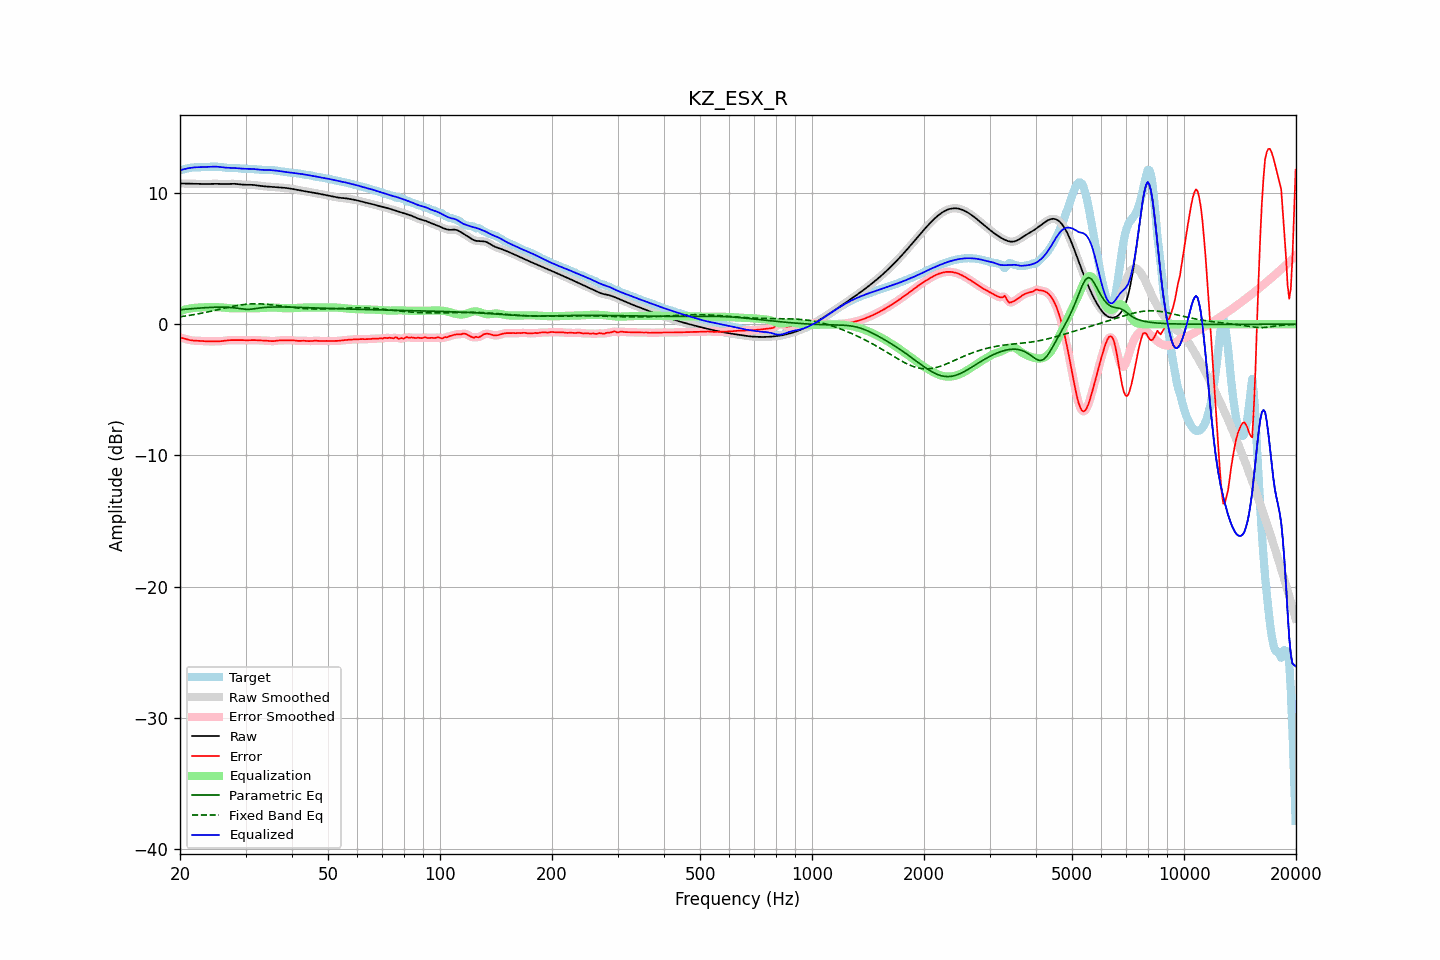

The data file committed next to this chart (first rows):
frequency, raw, error, smoothed, error_smoothed, equalization, parametric_eq, fixed_band_eq, equalized_raw, equalized_smoothed, target
20.00, 10.73, -1.01, 10.73, -1.01, 1.00, 1.10, 0.57, 11.73, 11.73, 11.74
20.20, 10.73, -1.04, 10.73, -1.04, 1.04, 1.11, 0.59, 11.77, 11.77, 11.76
20.40, 10.72, -1.07, 10.72, -1.07, 1.08, 1.13, 0.60, 11.80, 11.80, 11.79
20.61, 10.72, -1.10, 10.72, -1.10, 1.11, 1.14, 0.62, 11.83, 11.83, 11.82
20.81, 10.72, -1.14, 10.72, -1.14, 1.14, 1.15, 0.64, 11.86, 11.86, 11.86
21.02, 10.71, -1.18, 10.71, -1.18, 1.17, 1.16, 0.66, 11.88, 11.88, 11.89
21.23, 10.71, -1.21, 10.71, -1.21, 1.20, 1.17, 0.68, 11.91, 11.91, 11.92
21.44, 10.71, -1.23, 10.71, -1.23, 1.22, 1.18, 0.70, 11.93, 11.93, 11.94
21.66, 10.71, -1.24, 10.71, -1.24, 1.24, 1.19, 0.72, 11.94, 11.94, 11.95
21.87, 10.70, -1.25, 10.70, -1.25, 1.25, 1.20, 0.74, 11.95, 11.95, 11.96
22.09, 10.70, -1.26, 10.70, -1.26, 1.26, 1.21, 0.76, 11.96, 11.96, 11.96
22.31, 10.70, -1.26, 10.70, -1.26, 1.27, 1.22, 0.79, 11.97, 11.97, 11.96
22.54, 10.69, -1.27, 10.69, -1.27, 1.27, 1.23, 0.81, 11.97, 11.97, 11.96
22.76, 10.69, -1.27, 10.69, -1.27, 1.28, 1.24, 0.83, 11.97, 11.97, 11.97
22.99, 10.69, -1.28, 10.69, -1.28, 1.29, 1.25, 0.86, 11.97, 11.97, 11.97
23.22, 10.69, -1.29, 10.69, -1.29, 1.29, 1.26, 0.88, 11.98, 11.98, 11.98
23.45, 10.69, -1.30, 10.69, -1.30, 1.30, 1.26, 0.91, 11.98, 11.99, 11.99
23.69, 10.69, -1.31, 10.69, -1.31, 1.30, 1.27, 0.93, 11.99, 11.99, 12.00
23.92, 10.69, -1.31, 10.69, -1.31, 1.31, 1.28, 0.96, 12.00, 12.00, 12.00
24.16, 10.70, -1.31, 10.70, -1.31, 1.31, 1.28, 0.98, 12.01, 12.01, 12.01
24.40, 10.70, -1.31, 10.70, -1.31, 1.31, 1.29, 1.01, 12.01, 12.01, 12.01
24.65, 10.70, -1.31, 10.70, -1.31, 1.31, 1.29, 1.04, 12.01, 12.01, 12.01
24.89, 10.70, -1.30, 10.70, -1.31, 1.31, 1.30, 1.07, 12.01, 12.01, 12.01
25.14, 10.70, -1.30, 10.70, -1.30, 1.30, 1.30, 1.10, 12.00, 12.00, 12.00
25.39, 10.70, -1.30, 10.70, -1.30, 1.30, 1.30, 1.12, 11.99, 11.99, 12.00
25.65, 10.69, -1.29, 10.69, -1.29, 1.29, 1.30, 1.15, 11.98, 11.98, 11.98
25.91, 10.69, -1.29, 10.69, -1.28, 1.28, 1.30, 1.18, 11.96, 11.96, 11.97
26.16, 10.68, -1.27, 10.68, -1.27, 1.27, 1.30, 1.21, 11.95, 11.95, 11.95
26.43, 10.68, -1.25, 10.68, -1.25, 1.25, 1.30, 1.24, 11.94, 11.94, 11.94
26.69, 10.69, -1.24, 10.69, -1.24, 1.24, 1.29, 1.26, 11.93, 11.93, 11.92
26.96, 10.69, -1.22, 10.69, -1.22, 1.23, 1.29, 1.29, 11.92, 11.92, 11.91
27.23, 10.70, -1.21, 10.70, -1.21, 1.22, 1.28, 1.32, 11.92, 11.92, 11.91
27.50, 10.70, -1.21, 10.70, -1.21, 1.21, 1.27, 1.34, 11.92, 11.92, 11.91
27.77, 10.70, -1.21, 10.70, -1.21, 1.21, 1.26, 1.37, 11.91, 11.91, 11.91
28.05, 10.70, -1.21, 10.70, -1.21, 1.21, 1.25, 1.39, 11.91, 11.91, 11.91
28.33, 10.69, -1.21, 10.69, -1.21, 1.21, 1.23, 1.41, 11.90, 11.90, 11.90
28.62, 10.68, -1.21, 10.68, -1.21, 1.21, 1.21, 1.44, 11.89, 11.89, 11.89
28.90, 10.66, -1.21, 10.66, -1.21, 1.21, 1.19, 1.45, 11.88, 11.88, 11.87
29.19, 10.65, -1.21, 10.65, -1.21, 1.21, 1.18, 1.47, 11.86, 11.86, 11.86
29.48, 10.64, -1.21, 10.64, -1.21, 1.22, 1.16, 1.49, 11.85, 11.85, 11.85
29.78, 10.63, -1.22, 10.63, -1.22, 1.22, 1.14, 1.51, 11.85, 11.85, 11.85
30.08, 10.63, -1.22, 10.63, -1.22, 1.21, 1.14, 1.52, 11.84, 11.84, 11.85
30.38, 10.63, -1.22, 10.63, -1.22, 1.21, 1.13, 1.53, 11.84, 11.84, 11.85
30.68, 10.63, -1.22, 10.63, -1.22, 1.21, 1.13, 1.54, 11.84, 11.84, 11.85
30.99, 10.63, -1.21, 10.63, -1.21, 1.21, 1.14, 1.55, 11.84, 11.84, 11.84
31.30, 10.62, -1.21, 10.62, -1.21, 1.21, 1.16, 1.55, 11.83, 11.83, 11.83
31.61, 10.61, -1.21, 10.61, -1.21, 1.22, 1.17, 1.56, 11.83, 11.83, 11.82
31.93, 10.60, -1.21, 10.60, -1.21, 1.22, 1.19, 1.56, 11.81, 11.81, 11.81
32.24, 10.58, -1.22, 10.58, -1.22, 1.22, 1.21, 1.56, 11.80, 11.80, 11.80
32.57, 10.56, -1.23, 10.56, -1.23, 1.22, 1.23, 1.56, 11.78, 11.78, 11.79
32.89, 10.54, -1.24, 10.54, -1.24, 1.23, 1.25, 1.55, 11.77, 11.77, 11.78
33.22, 10.53, -1.24, 10.53, -1.24, 1.24, 1.26, 1.55, 11.76, 11.76, 11.77
33.55, 10.51, -1.24, 10.51, -1.24, 1.25, 1.27, 1.54, 11.76, 11.76, 11.75
33.89, 10.50, -1.24, 10.50, -1.24, 1.25, 1.28, 1.53, 11.76, 11.76, 11.75
34.23, 10.49, -1.25, 10.49, -1.25, 1.26, 1.29, 1.52, 11.76, 11.76, 11.75
34.57, 10.49, -1.27, 10.49, -1.27, 1.27, 1.30, 1.51, 11.75, 11.75, 11.75
34.92, 10.48, -1.28, 10.48, -1.28, 1.27, 1.30, 1.49, 11.75, 11.75, 11.76
35.27, 10.47, -1.29, 10.47, -1.29, 1.27, 1.31, 1.48, 11.74, 11.74, 11.76
35.62, 10.46, -1.29, 10.46, -1.29, 1.27, 1.31, 1.47, 11.73, 11.73, 11.74
35.97, 10.45, -1.28, 10.45, -1.27, 1.27, 1.31, 1.45, 11.72, 11.72, 11.72
... 635 more rows
